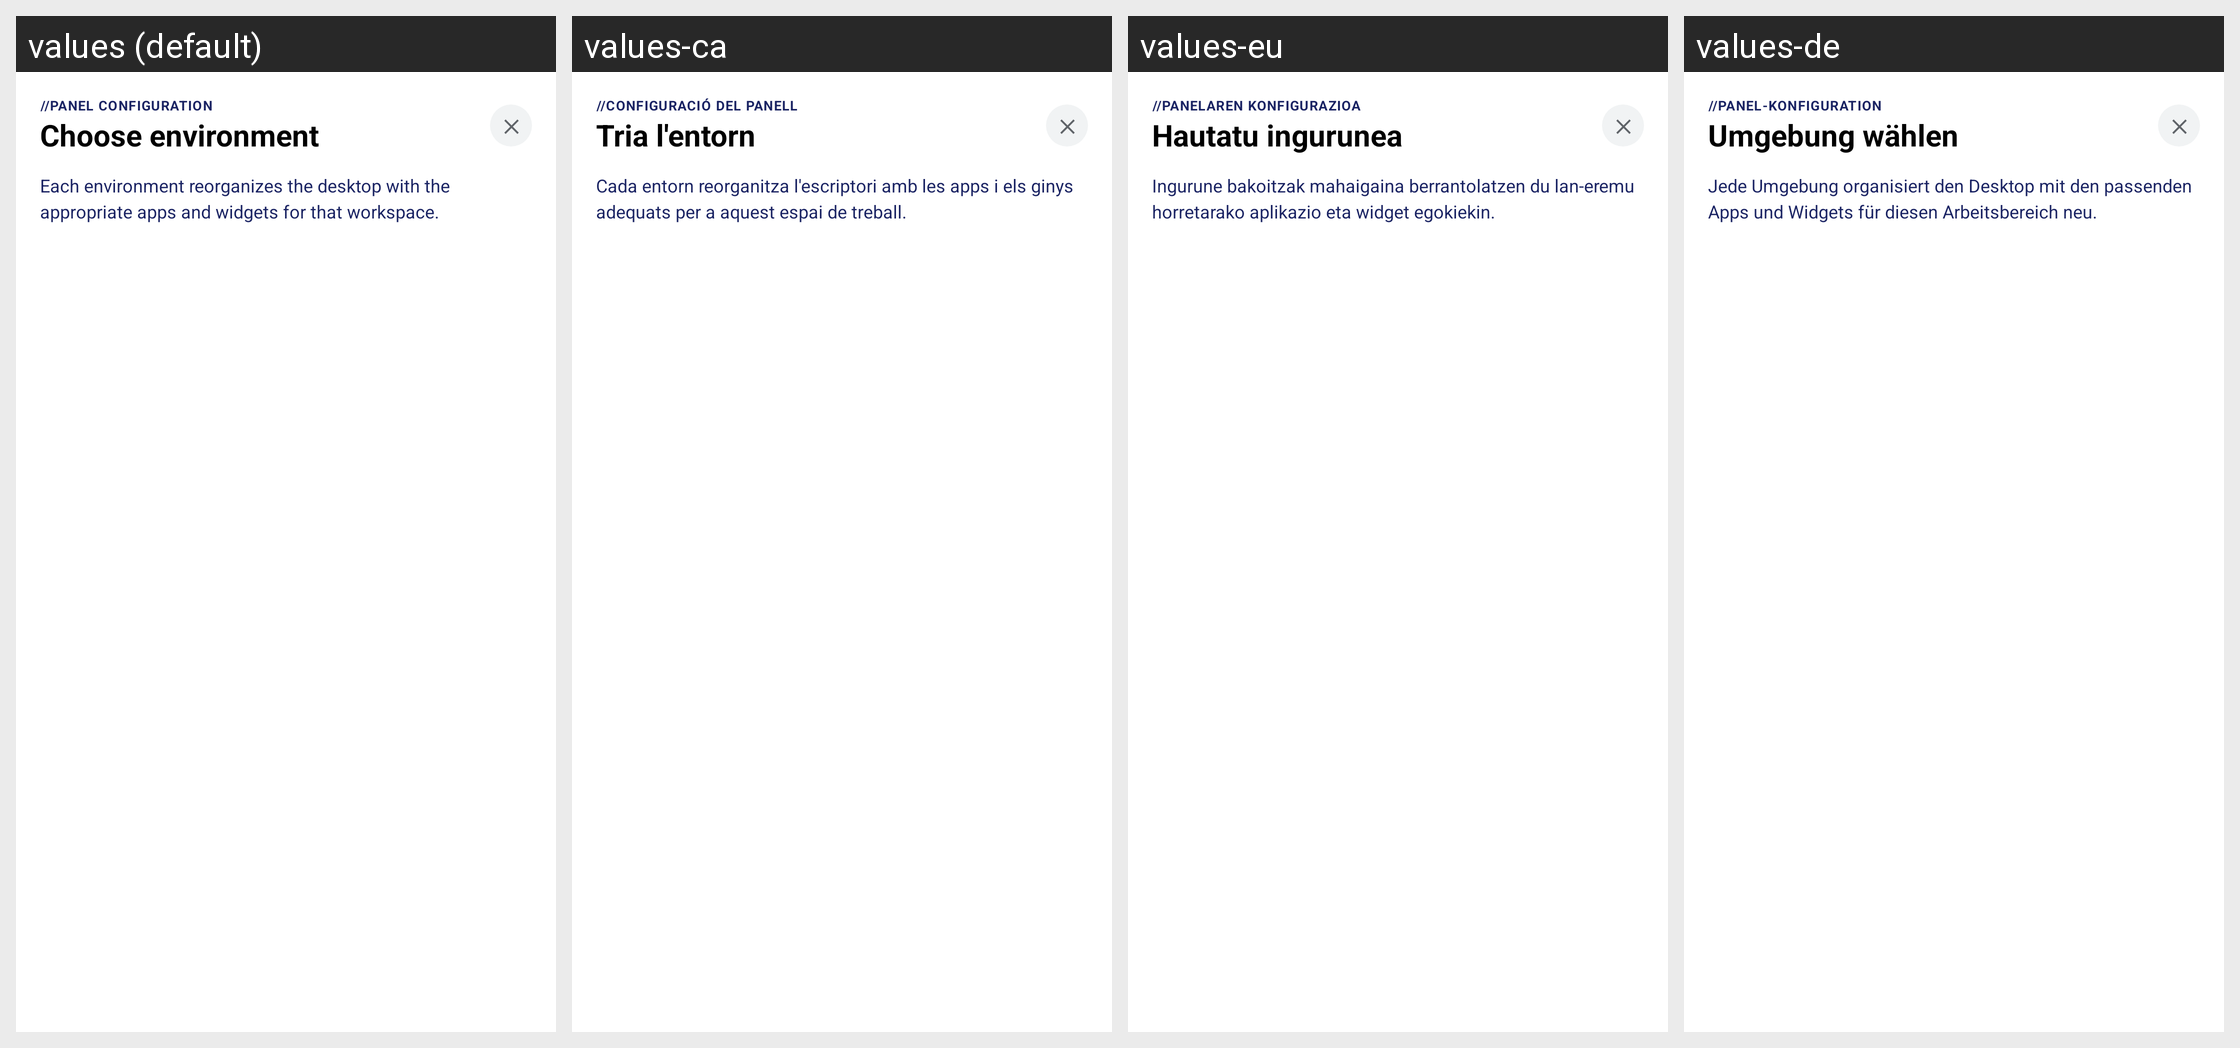

Here is an Android app screen in its default locale and in the app's own translations. Write out the translated-string differences for the strings that appear on this screen.
Android screen res/layout/dialog_environment_selector.xml rendered under 4 locales, left to right: values (default), values-ca, values-eu, values-de. Device: Nexus 5 (rendered at 1080×1920; each locale shown at half size, 540×960, under a caption strip naming it); theme Theme.LauncherTs13.
Other locales in the repository, not shown: values-es, values-fr, values-gl, values-it, values-nl, values-pt, values-ro, values-ru.
Strings drawn on this screen, with the default value and each locale's value (text and hints the layout hard-codes, and strings that could not be matched under every locale, appear in the picture but are not listed):

config_panel_title
  values: //PANEL CONFIGURATION
  values-ca: //CONFIGURACIÓ DEL PANELL
  values-eu: //PANELAREN KONFIGURAZIOA
  values-de: //PANEL-KONFIGURATION

choose_environment
  values: Choose environment
  values-ca: Tria l'entorn
  values-eu: Hautatu ingurunea
  values-de: Umgebung wählen

environment_desc
  values: Each environment reorganizes the desktop with the appropriate apps and widgets for that workspace.
  values-ca: Cada entorn reorganitza l'escriptori amb les apps i els ginys adequats per a aquest espai de treball.
  values-eu: Ingurune bakoitzak mahaigaina berrantolatzen du lan-eremu horretarako aplikazio eta widget egokiekin.
  values-de: Jede Umgebung organisiert den Desktop mit den passenden Apps und Widgets für diesen Arbeitsbereich neu.
